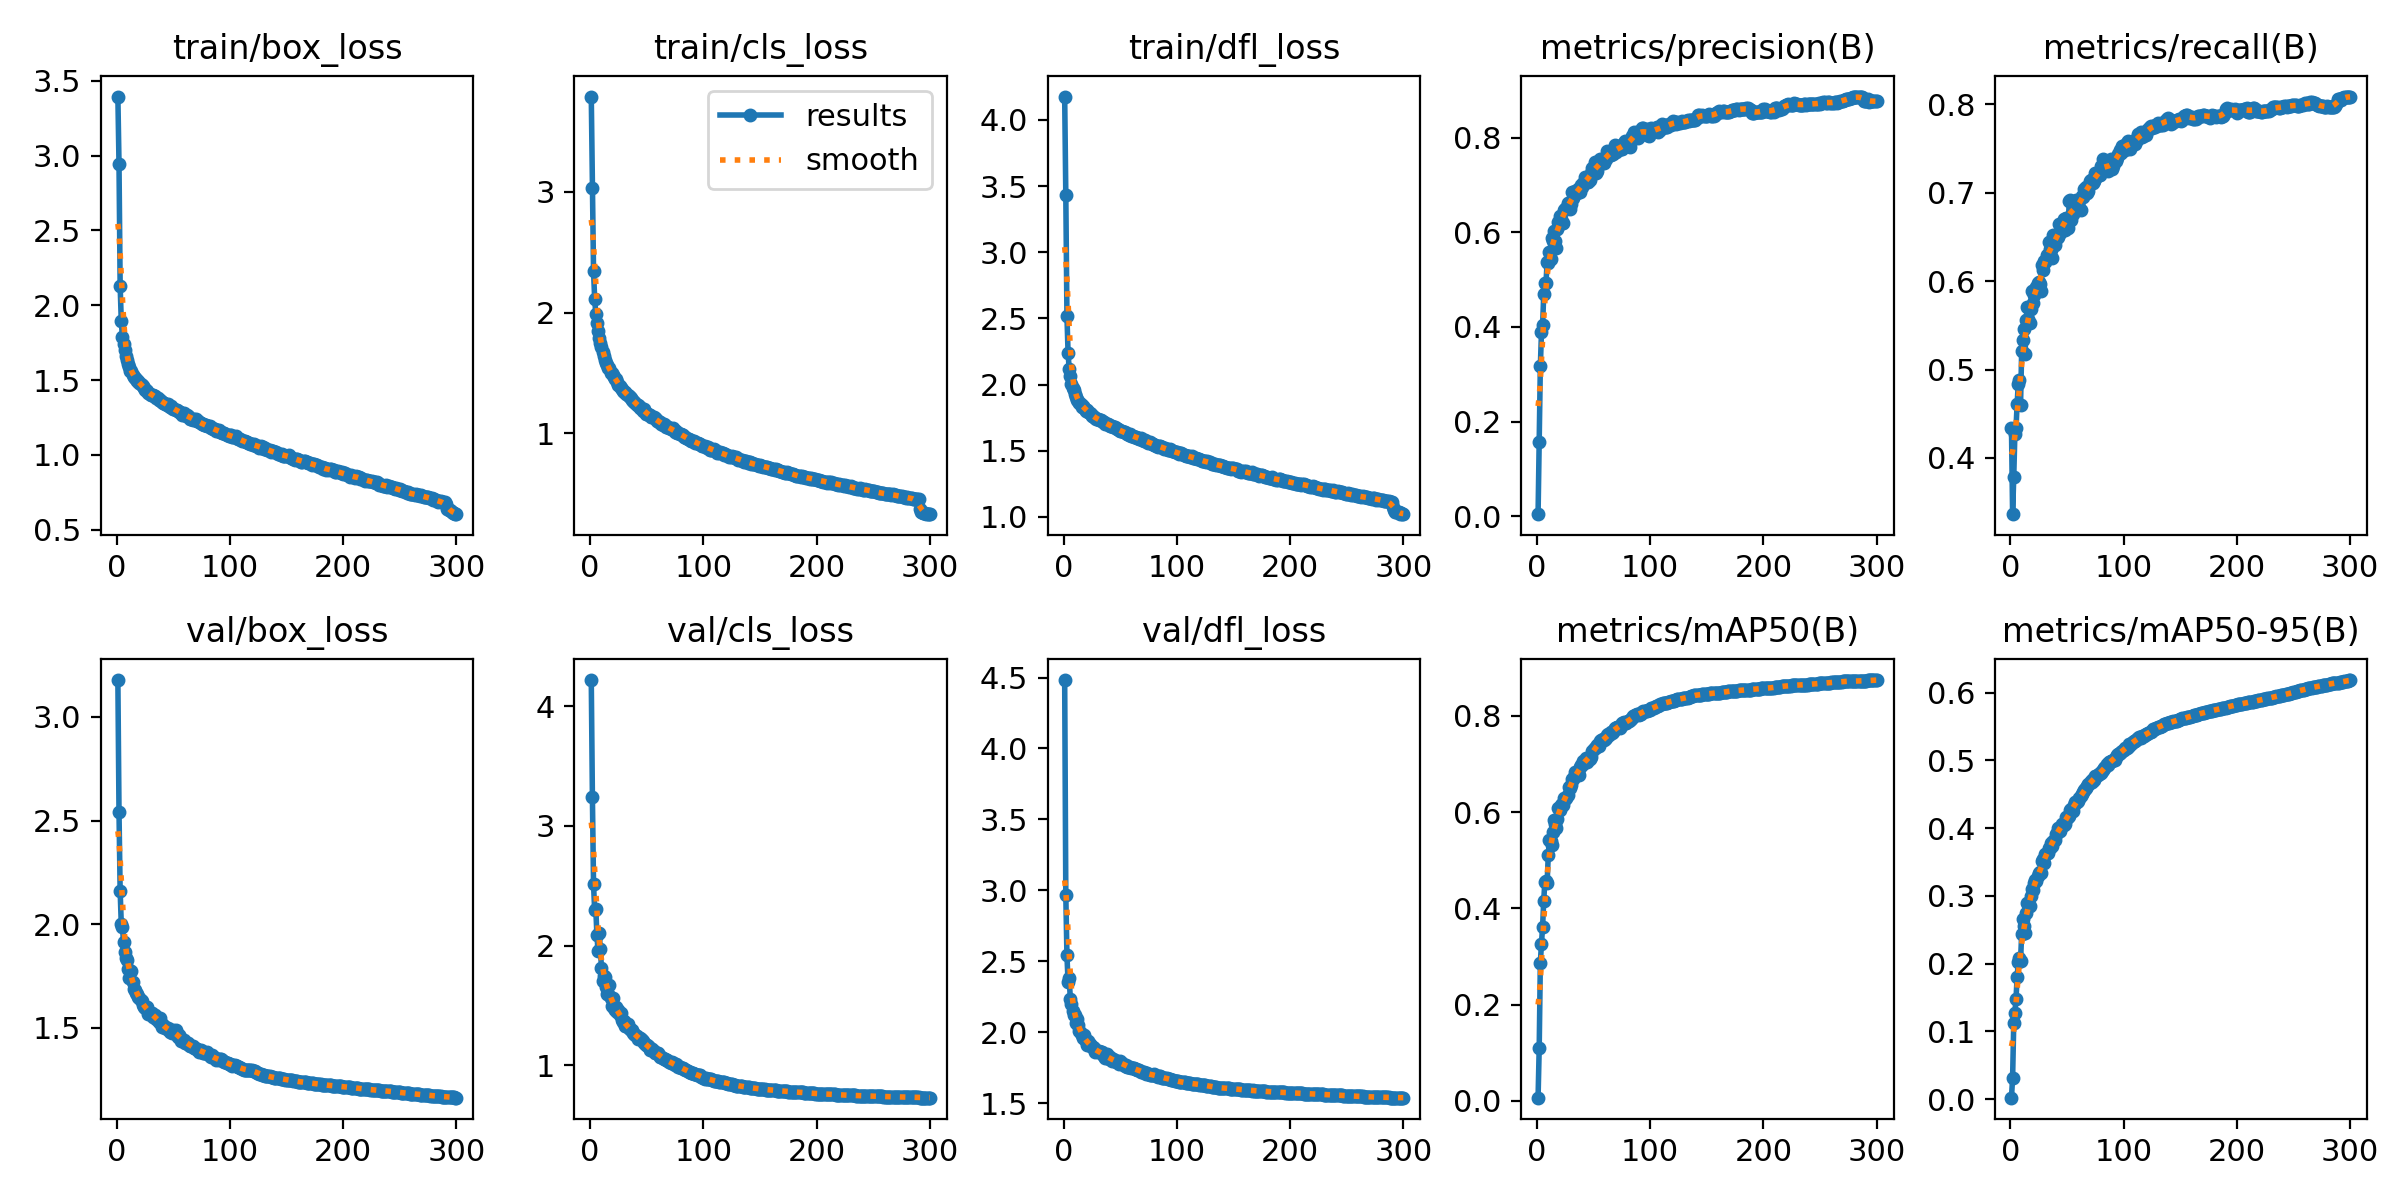

The data file committed next to this chart (first rows):
epoch, time, train/box_loss, train/cls_loss, train/dfl_loss, metrics/precision(B), metrics/recall(B), metrics/mAP50(B), metrics/mAP50-95(B), val/box_loss, val/cls_loss, val/dfl_loss, lr/pg0, lr/pg1, lr/pg2
1, 48.12, 3.395, 3.792, 4.177, 0.00425, 0.4341, 0.00646, 0.00197, 3.178, 4.22, 4.482, 0.07014, 0.003318, 0.003318
2, 90.64, 2.944, 3.035, 3.435, 0.1576, 0.3365, 0.1102, 0.03129, 2.541, 3.24, 2.968, 0.04012, 0.006629, 0.006629
3, 133.3, 2.132, 2.342, 2.519, 0.3167, 0.3783, 0.2868, 0.1117, 2.162, 2.511, 2.542, 0.01007, 0.009918, 0.009918
4, 175.5, 1.896, 2.114, 2.238, 0.3886, 0.4274, 0.3268, 0.1275, 2.002, 2.295, 2.357, 0.009901, 0.009901, 0.009901
5, 217.8, 1.79, 1.986, 2.115, 0.4031, 0.434, 0.362, 0.1475, 1.989, 2.306, 2.381, 0.009868, 0.009868, 0.009868
6, 259.9, 1.744, 1.909, 2.064, 0.4701, 0.461, 0.4163, 0.1799, 1.914, 2.085, 2.237, 0.009835, 0.009835, 0.009835
7, 301.7, 1.7, 1.848, 2.004, 0.4921, 0.4841, 0.4558, 0.2023, 1.864, 1.952, 2.201, 0.009802, 0.009802, 0.009802
8, 344, 1.661, 1.788, 1.973, 0.4931, 0.4879, 0.4563, 0.2082, 1.835, 2.108, 2.15, 0.009769, 0.009769, 0.009769
9, 386.5, 1.634, 1.749, 1.958, 0.5377, 0.4598, 0.4536, 0.2037, 1.826, 1.97, 2.12, 0.009736, 0.009736, 0.009736
10, 428.6, 1.605, 1.714, 1.929, 0.535, 0.5209, 0.51, 0.2433, 1.782, 1.814, 2.119, 0.009703, 0.009703, 0.009703
11, 470.2, 1.59, 1.672, 1.906, 0.5575, 0.5338, 0.5428, 0.2652, 1.738, 1.707, 2.063, 0.00967, 0.00967, 0.00967
12, 512.2, 1.56, 1.636, 1.886, 0.5439, 0.5453, 0.5393, 0.255, 1.776, 1.749, 2.091, 0.009637, 0.009637, 0.009637
13, 553.8, 1.56, 1.609, 1.873, 0.5889, 0.5178, 0.5319, 0.2452, 1.772, 1.738, 2.053, 0.009604, 0.009604, 0.009604
14, 595.5, 1.537, 1.581, 1.86, 0.5822, 0.5563, 0.5585, 0.2739, 1.719, 1.652, 2.013, 0.009571, 0.009571, 0.009571
15, 637.4, 1.522, 1.565, 1.852, 0.6037, 0.5712, 0.5828, 0.2896, 1.685, 1.598, 1.997, 0.009538, 0.009538, 0.009538
16, 679.5, 1.514, 1.543, 1.832, 0.5823, 0.5569, 0.5755, 0.29, 1.684, 1.594, 1.983, 0.009505, 0.009505, 0.009505
17, 721.6, 1.507, 1.538, 1.836, 0.5676, 0.5529, 0.5671, 0.2852, 1.668, 1.673, 1.959, 0.009472, 0.009472, 0.009472
18, 763.3, 1.493, 1.499, 1.825, 0.6068, 0.5682, 0.5861, 0.3, 1.663, 1.558, 1.979, 0.009439, 0.009439, 0.009439
19, 805.2, 1.491, 1.499, 1.818, 0.6216, 0.5886, 0.6083, 0.3105, 1.647, 1.494, 1.95, 0.009406, 0.009406, 0.009406
20, 847.4, 1.48, 1.485, 1.804, 0.6354, 0.5748, 0.6049, 0.3086, 1.644, 1.563, 1.939, 0.009373, 0.009373, 0.009373
21, 889.3, 1.476, 1.464, 1.806, 0.6287, 0.5846, 0.6153, 0.3186, 1.632, 1.476, 1.91, 0.00934, 0.00934, 0.00934
22, 931.5, 1.466, 1.452, 1.796, 0.6186, 0.5916, 0.6174, 0.3238, 1.628, 1.464, 1.937, 0.009307, 0.009307, 0.009307
23, 973.3, 1.459, 1.451, 1.786, 0.6193, 0.5935, 0.6154, 0.3219, 1.61, 1.483, 1.915, 0.009274, 0.009274, 0.009274
24, 1015, 1.449, 1.426, 1.774, 0.648, 0.5981, 0.6289, 0.3291, 1.599, 1.442, 1.904, 0.009241, 0.009241, 0.009241
25, 1057, 1.437, 1.4, 1.763, 0.6497, 0.5986, 0.6282, 0.3339, 1.597, 1.459, 1.896, 0.009208, 0.009208, 0.009208
26, 1100, 1.431, 1.39, 1.759, 0.6511, 0.5965, 0.6299, 0.335, 1.599, 1.421, 1.896, 0.009175, 0.009175, 0.009175
27, 1142, 1.426, 1.378, 1.757, 0.6628, 0.5891, 0.6355, 0.3331, 1.602, 1.433, 1.892, 0.009142, 0.009142, 0.009142
28, 1184, 1.414, 1.366, 1.75, 0.6618, 0.6188, 0.6533, 0.3516, 1.568, 1.379, 1.865, 0.009109, 0.009109, 0.009109
29, 1226, 1.409, 1.35, 1.743, 0.6503, 0.6124, 0.6503, 0.3544, 1.565, 1.364, 1.867, 0.009076, 0.009076, 0.009076
30, 1268, 1.403, 1.342, 1.737, 0.659, 0.6225, 0.6562, 0.3477, 1.573, 1.365, 1.862, 0.009043, 0.009043, 0.009043
31, 1310, 1.402, 1.338, 1.734, 0.6847, 0.6217, 0.6682, 0.362, 1.572, 1.323, 1.87, 0.00901, 0.00901, 0.00901
32, 1351, 1.399, 1.327, 1.732, 0.6715, 0.6293, 0.6695, 0.3636, 1.553, 1.324, 1.862, 0.008977, 0.008977, 0.008977
33, 1393, 1.396, 1.318, 1.735, 0.6819, 0.6297, 0.6728, 0.3633, 1.558, 1.346, 1.865, 0.008944, 0.008944, 0.008944
34, 1435, 1.391, 1.312, 1.723, 0.6868, 0.6438, 0.6837, 0.3699, 1.561, 1.31, 1.861, 0.008911, 0.008911, 0.008911
35, 1478, 1.381, 1.297, 1.717, 0.6821, 0.6365, 0.6785, 0.3703, 1.54, 1.304, 1.841, 0.008878, 0.008878, 0.008878
36, 1519, 1.379, 1.29, 1.717, 0.6913, 0.6357, 0.6811, 0.3771, 1.538, 1.291, 1.837, 0.008845, 0.008845, 0.008845
37, 1561, 1.367, 1.277, 1.705, 0.6919, 0.6266, 0.6777, 0.3737, 1.528, 1.292, 1.82, 0.008812, 0.008812, 0.008812
38, 1603, 1.368, 1.264, 1.704, 0.6851, 0.6526, 0.6943, 0.3812, 1.545, 1.264, 1.844, 0.008779, 0.008779, 0.008779
39, 1645, 1.362, 1.256, 1.699, 0.7006, 0.6403, 0.6985, 0.3825, 1.523, 1.263, 1.825, 0.008746, 0.008746, 0.008746
40, 1687, 1.355, 1.249, 1.697, 0.6959, 0.6508, 0.6987, 0.3907, 1.506, 1.254, 1.812, 0.008713, 0.008713, 0.008713
41, 1729, 1.346, 1.236, 1.689, 0.7033, 0.6493, 0.7055, 0.3931, 1.515, 1.241, 1.827, 0.00868, 0.00868, 0.00868
42, 1770, 1.349, 1.234, 1.683, 0.7162, 0.6498, 0.7062, 0.3999, 1.508, 1.218, 1.813, 0.008647, 0.008647, 0.008647
43, 1812, 1.343, 1.224, 1.685, 0.7134, 0.6641, 0.7117, 0.4001, 1.497, 1.227, 1.8, 0.008614, 0.008614, 0.008614
44, 1854, 1.336, 1.212, 1.68, 0.7073, 0.6545, 0.7051, 0.3962, 1.494, 1.224, 1.811, 0.008581, 0.008581, 0.008581
45, 1896, 1.342, 1.212, 1.677, 0.7064, 0.6562, 0.7097, 0.402, 1.496, 1.216, 1.803, 0.008548, 0.008548, 0.008548
46, 1939, 1.324, 1.2, 1.671, 0.7169, 0.6639, 0.713, 0.4057, 1.49, 1.206, 1.792, 0.008515, 0.008515, 0.008515
47, 1980, 1.32, 1.187, 1.663, 0.7096, 0.6698, 0.7112, 0.405, 1.479, 1.2, 1.79, 0.008482, 0.008482, 0.008482
48, 2022, 1.325, 1.197, 1.662, 0.7248, 0.6583, 0.714, 0.4053, 1.49, 1.184, 1.793, 0.008449, 0.008449, 0.008449
49, 2064, 1.313, 1.161, 1.658, 0.7359, 0.6714, 0.7277, 0.4166, 1.475, 1.169, 1.778, 0.008416, 0.008416, 0.008416
50, 2106, 1.305, 1.156, 1.651, 0.733, 0.6712, 0.7312, 0.4146, 1.488, 1.167, 1.798, 0.008383, 0.008383, 0.008383
51, 2148, 1.309, 1.157, 1.646, 0.749, 0.6604, 0.7329, 0.4167, 1.477, 1.159, 1.786, 0.00835, 0.00835, 0.00835
52, 2189, 1.299, 1.15, 1.647, 0.7244, 0.6902, 0.7365, 0.4182, 1.487, 1.149, 1.787, 0.008317, 0.008317, 0.008317
53, 2231, 1.3, 1.152, 1.639, 0.7288, 0.6918, 0.7403, 0.4264, 1.463, 1.129, 1.77, 0.008284, 0.008284, 0.008284
54, 2273, 1.293, 1.136, 1.64, 0.7409, 0.6695, 0.7405, 0.4278, 1.455, 1.132, 1.765, 0.008251, 0.008251, 0.008251
55, 2315, 1.289, 1.136, 1.633, 0.7435, 0.6761, 0.7374, 0.4251, 1.466, 1.137, 1.767, 0.008218, 0.008218, 0.008218
56, 2357, 1.286, 1.13, 1.628, 0.7559, 0.6796, 0.7489, 0.4337, 1.453, 1.118, 1.758, 0.008185, 0.008185, 0.008185
57, 2398, 1.281, 1.125, 1.625, 0.7512, 0.6795, 0.749, 0.438, 1.437, 1.102, 1.756, 0.008152, 0.008152, 0.008152
58, 2440, 1.266, 1.113, 1.62, 0.7476, 0.6923, 0.7514, 0.4384, 1.439, 1.099, 1.757, 0.008119, 0.008119, 0.008119
59, 2482, 1.277, 1.101, 1.623, 0.7466, 0.6814, 0.7496, 0.4388, 1.438, 1.104, 1.754, 0.008086, 0.008086, 0.008086
60, 2523, 1.27, 1.102, 1.613, 0.7567, 0.6838, 0.7513, 0.4392, 1.428, 1.101, 1.748, 0.008053, 0.008053, 0.008053
... 240 more rows
